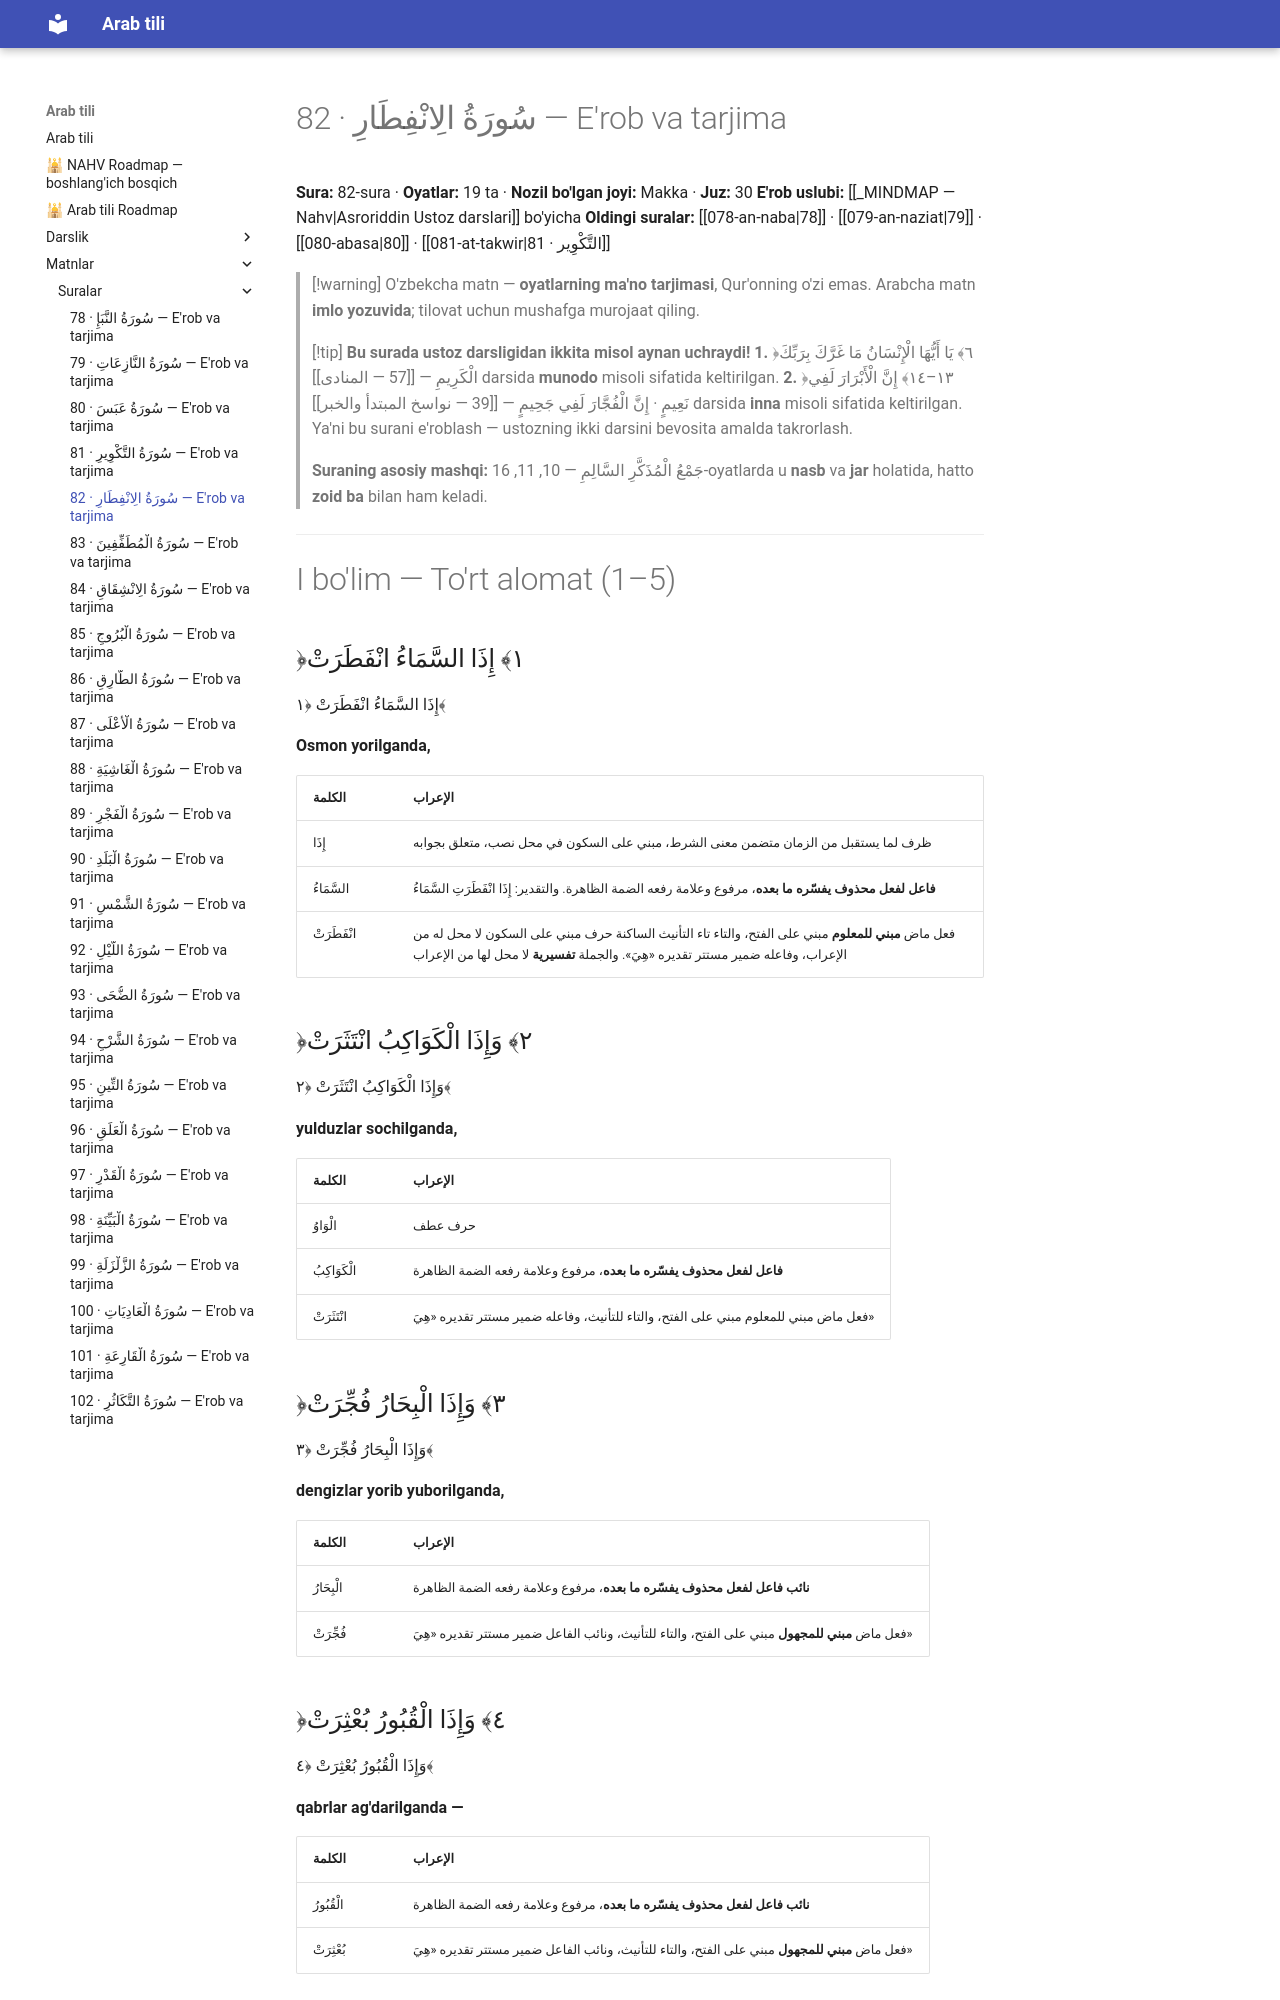

repository: AbdullohFlutterDeveloper/arab-tili-sayt · page: matnlar/suralar/082-al-infitar/index.html · generator: mkdocs

---
cssclasses:
  - arabcha
---

# 82 · <span class="ar">سُورَةُ الِانْفِطَارِ</span> — E'rob va tarjima

**Sura:** 82-sura · **Oyatlar:** 19 ta · **Nozil bo'lgan joyi:** Makka · **Juz:** 30
**E'rob uslubi:** [[_MINDMAP — Nahv|Asroriddin Ustoz darslari]] bo'yicha
**Oldingi suralar:** [[078-an-naba|78]] · [[079-an-naziat|79]] · [[080-abasa|80]] · [[081-at-takwir|81 · التَّكْوِير]]

> [!warning] O'zbekcha matn — **oyatlarning ma'no tarjimasi**, Qur'onning o'zi emas. Arabcha matn **imlo yozuvida**; tilovat uchun mushafga murojaat qiling.

> [!tip] **Bu surada ustoz darsligidan ikkita misol aynan uchraydi!**
> **1.** ﴿٦﴾ <span class="ar">يَا أَيُّهَا الْإِنْسَانُ مَا غَرَّكَ بِرَبِّكَ الْكَرِيمِ</span> — [[57 — المنادى]] darsida **munodo** misoli sifatida keltirilgan.
> **2.** ﴿١٣–١٤﴾ <span class="ar">إِنَّ الْأَبْرَارَ لَفِي نَعِيمٍ · إِنَّ الْفُجَّارَ لَفِي جَحِيمٍ</span> — [[39 — نواسخ المبتدأ والخبر]] darsida **inna** misoli sifatida keltirilgan.
> Ya'ni bu surani e'roblash — ustozning ikki darsini bevosita amalda takrorlash.
>
> **Suraning asosiy mashqi:** <span class="ar">جَمْعُ الْمُذَكَّرِ السَّالِمِ</span> — 10, 11, 16-oyatlarda u **nasb** va **jar** holatida, hatto **zoid ba** bilan ham keladi.

---

# I bo'lim — To'rt alomat (1–5)

## <span class="ar">﴿١﴾ إِذَا السَّمَاءُ انْفَطَرَتْ</span>

<div class="ar-blok">إِذَا السَّمَاءُ انْفَطَرَتْ ﴿١﴾</div>

**Osmon yorilganda,**

| <span class="ar">الكلمة</span> | <span class="ar">الإعراب</span> |
|---|---|
| إِذَا | ظرف لما يستقبل من الزمان متضمن معنى الشرط، مبني على السكون في محل نصب، متعلق بجوابه |
| السَّمَاءُ | **فاعل لفعل محذوف يفسّره ما بعده**، مرفوع وعلامة رفعه الضمة الظاهرة. والتقدير: إِذَا انْفَطَرَتِ السَّمَاءُ |
| انْفَطَرَتْ | فعل ماض **مبني للمعلوم** مبني على الفتح، والتاء تاء التأنيث الساكنة حرف مبني على السكون لا محل له من الإعراب، وفاعله ضمير مستتر تقديره «هِيَ». والجملة **تفسيرية** لا محل لها من الإعراب |

## <span class="ar">﴿٢﴾ وَإِذَا الْكَوَاكِبُ انْتَثَرَتْ</span>

<div class="ar-blok">وَإِذَا الْكَوَاكِبُ انْتَثَرَتْ ﴿٢﴾</div>

**yulduzlar sochilganda,**

| <span class="ar">الكلمة</span> | <span class="ar">الإعراب</span> |
|---|---|
| الْوَاوُ | حرف عطف |
| الْكَوَاكِبُ | **فاعل لفعل محذوف يفسّره ما بعده**، مرفوع وعلامة رفعه الضمة الظاهرة |
| انْتَثَرَتْ | فعل ماض مبني للمعلوم مبني على الفتح، والتاء للتأنيث، وفاعله ضمير مستتر تقديره «هِيَ» |

## <span class="ar">﴿٣﴾ وَإِذَا الْبِحَارُ فُجِّرَتْ</span>

<div class="ar-blok">وَإِذَا الْبِحَارُ فُجِّرَتْ ﴿٣﴾</div>

**dengizlar yorib yuborilganda,**

| <span class="ar">الكلمة</span> | <span class="ar">الإعراب</span> |
|---|---|
| الْبِحَارُ | **نائب فاعل لفعل محذوف يفسّره ما بعده**، مرفوع وعلامة رفعه الضمة الظاهرة |
| فُجِّرَتْ | فعل ماض **مبني للمجهول** مبني على الفتح، والتاء للتأنيث، ونائب الفاعل ضمير مستتر تقديره «هِيَ» |
